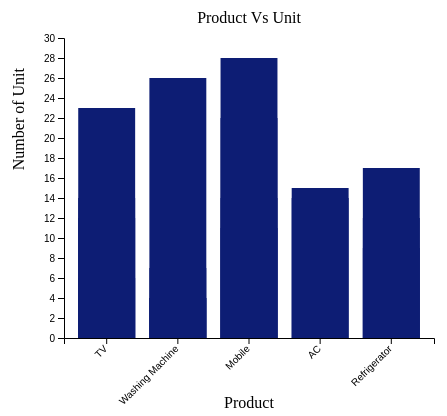
D3 v4 page, settled after 360 driven frames (6 s of simulated time); the page loaded 1 data file(s).


        var margin = {top: 30, right: 30, bottom: 70, left: 60},
        width = 460 - margin.left - margin.right,
        height = 400 - margin.top - margin.bottom;

        var svg = d3.select("#my_dataviz")
            .append("svg")
            .attr("width", width + margin.left + margin.right)
            .attr("height", height + margin.top + margin.bottom)
            .append("g")
            .attr("transform",
                    "translate (" + margin.left + "," + margin.top + ") ");
        
                d3.csv("electronics.csv", function(data) {
                    // x axis
                    var x = d3.scaleBand() 
                        .range([ 0, width ]) 
                        .domain(data.map(function(d) { return d.Product; })) 
                        .padding(0.2); 
                    svg.append("g") 
                        .attr("transform", "translate(0," + height + ")") 
                        .call(d3.axisBottom(x)) 
                        .selectAll("text") 
                        .attr("transform", "translate(-10,0)rotate(-45)") 
                        .style("text-anchor", "end");
                    
                    //y axis
                    var y = d3.scaleLinear() 
                        .domain([0, 30]) 
                        .range([ height, 0]); 
                    svg.append("g") 
                        .call(d3.axisLeft(y));

                    // x axis label
                    svg.append("text")
                        .style("text-anchor", "middle")
                        .attr("transform","translate(" + (width/2) + " ," +
                            (height + margin.top + 40) + ")")
                        .text("Product");

                    // y axis label
                    svg.append("text")
                        .style("text-anchor", "end")
                        .attr("transform", "rotate(-90)")
                        .attr("y", -margin.left + 20)
                        .attr("x", -margin.top)
                        .text("Number of Unit");

                    
                    //add bars
                    svg.selectAll("mybar") 
                        .data(data) 
                        .enter() 
                        .append("rect") 
                        .attr("x", function(d) { return x(d.Product); }) 
                        .attr("y", function(d) { return y(d.Unit); }) 
                        .attr("width", x.bandwidth()) 
                        .attr("height", function(d) { return height - y(d.Unit); }) 
                        .attr("fill", " #0D1D74")
                    
                    // adding main title
                    svg.append("text")
                        .attr("x", (width/2))
                        .attr("y", 0 - (margin.top/2))
                        .attr("text-anchor", "middle")
                        .text("Product Vs Unit");
                    })
       
    

### data: electronics.csv
Month, Product, Unit
January, TV, 14
January, Washing Machine, 7
January, Mobile, 11
January, AC, 0
January, Refrigerator, 17
February, TV, 23
February, Washing Machine, 4
February, Mobile, 14
February, AC, 0
February, Refrigerator, 12
March, TV, 6
March, Washing Machine, 26
March, Mobile, 22
March, AC, 15
March, Refrigerator, 0
April, TV, 12
April, Washing Machine, 4
April, Mobile, 28
April, AC, 14
April, Refrigerator, 9